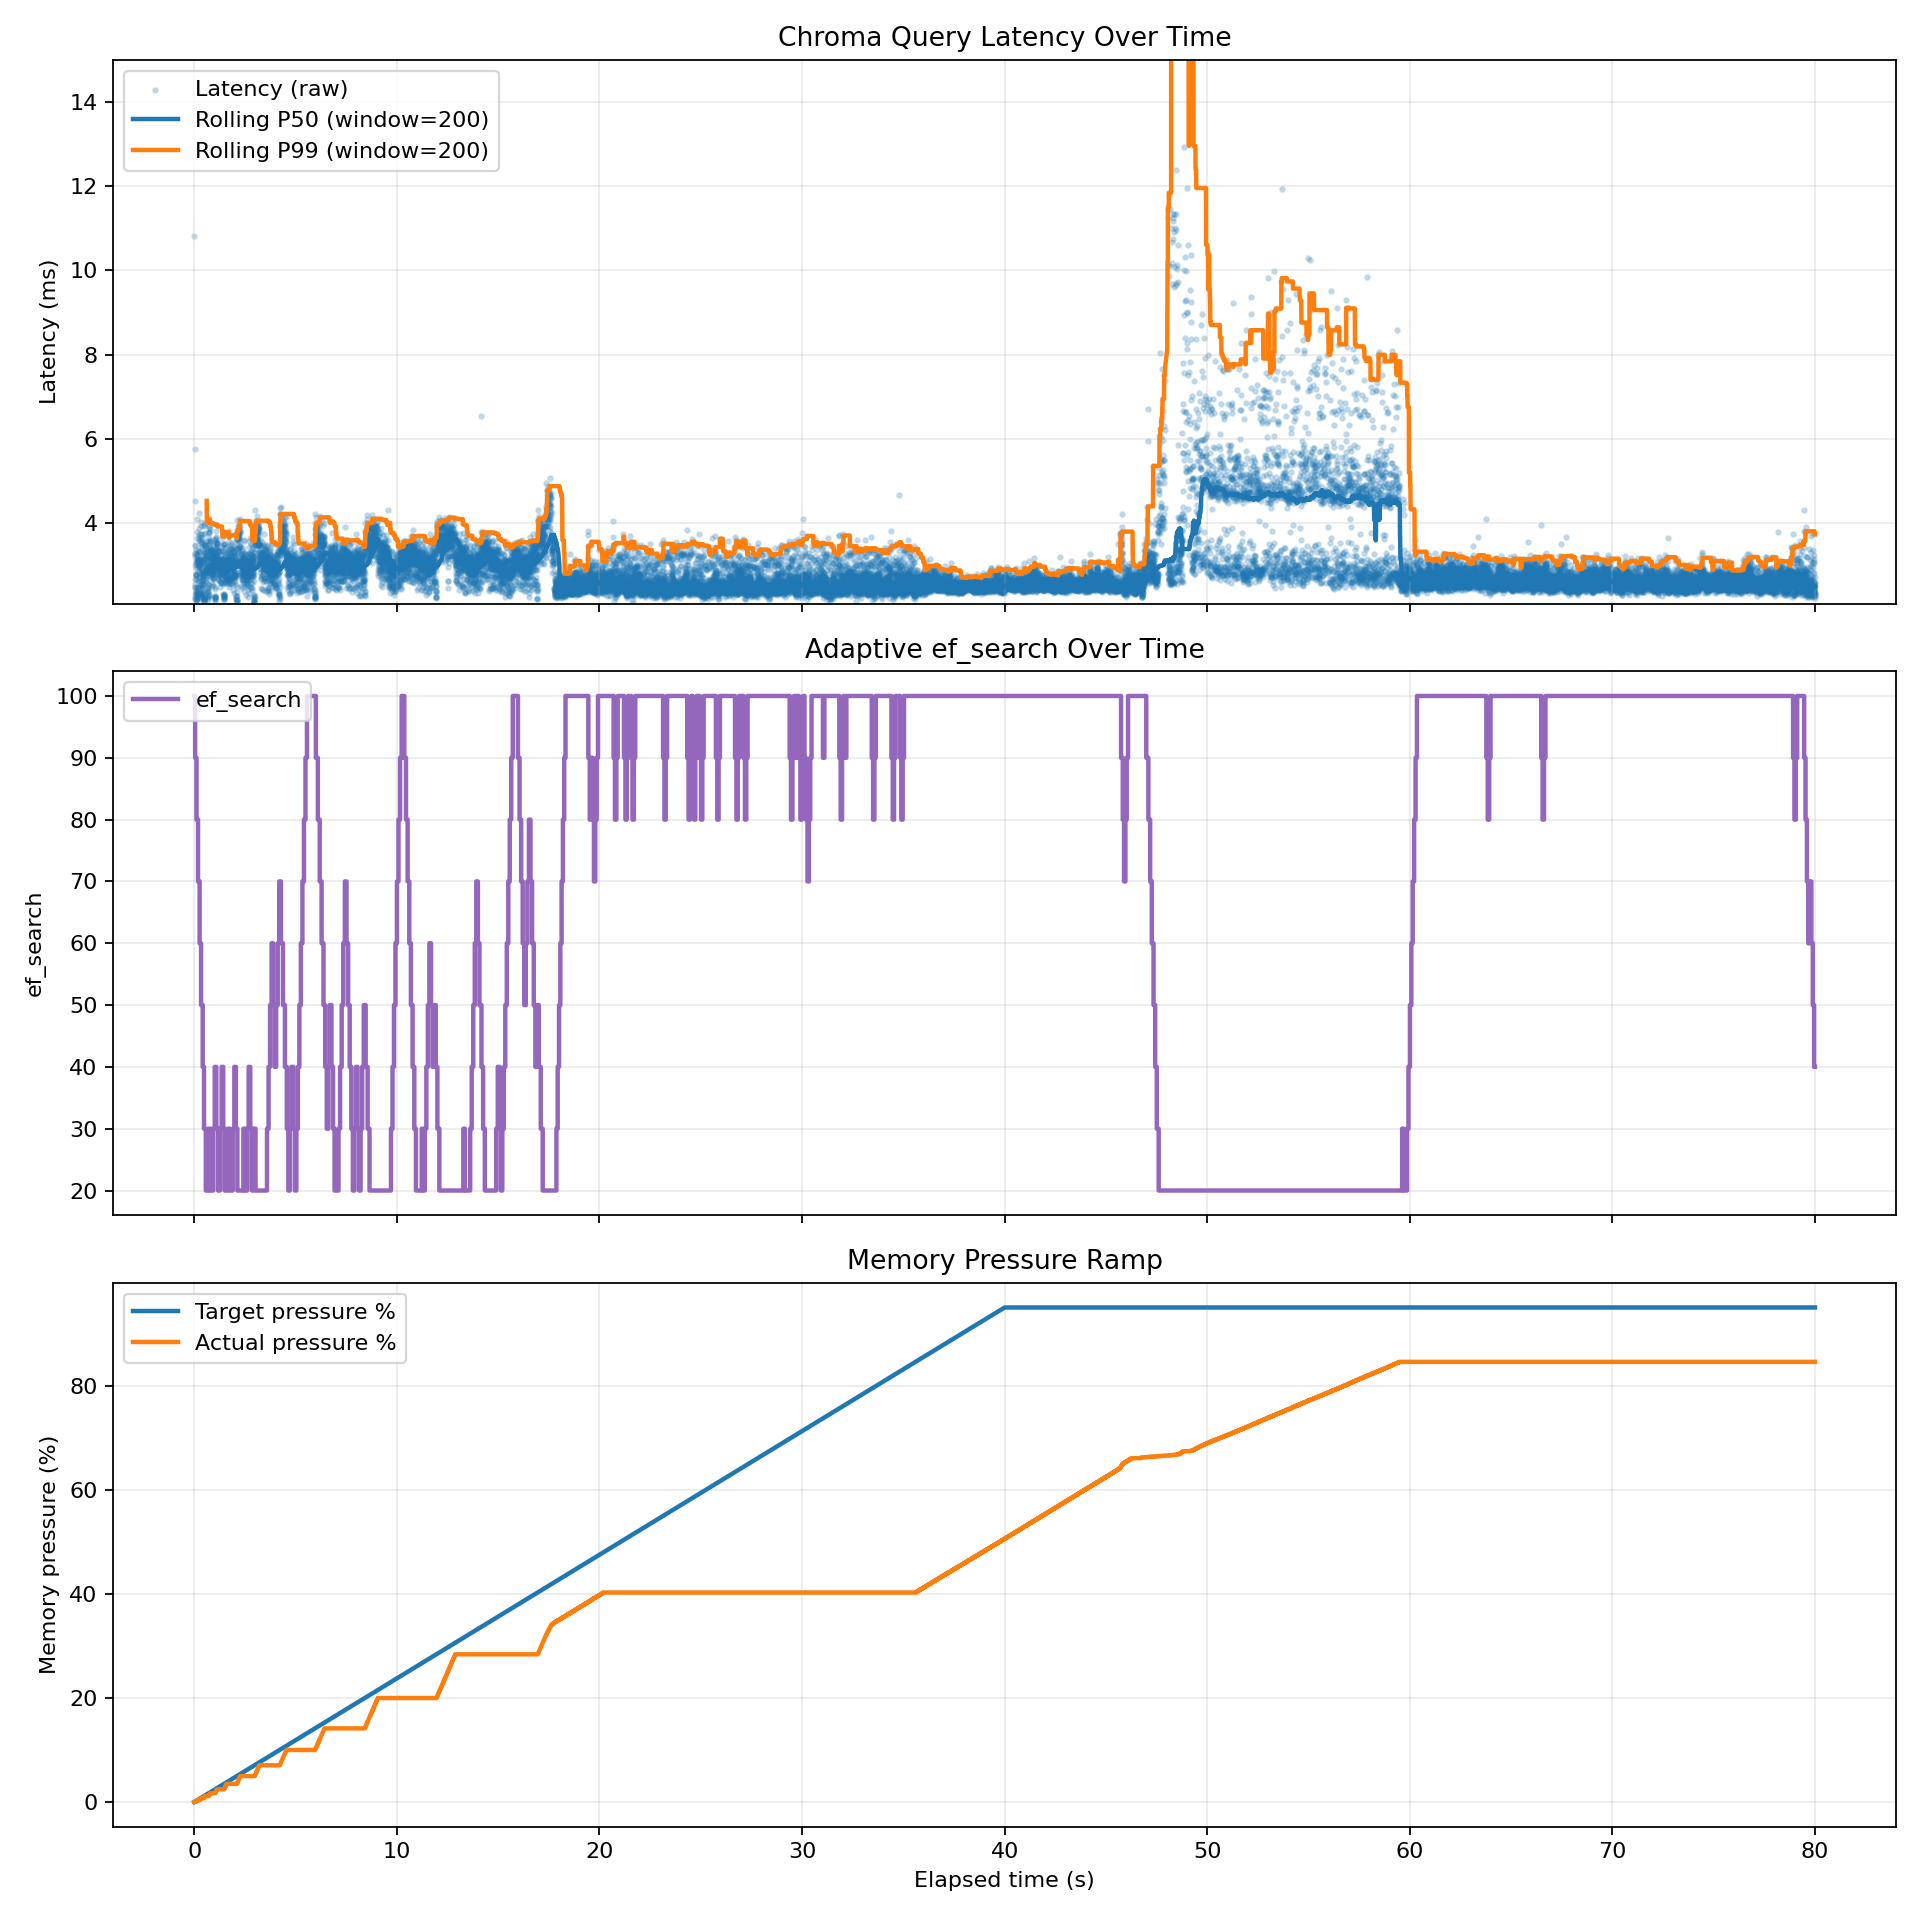

The table this chart was drawn from, first rows:
query_index, elapsed_sec, target_pressure_pct, actual_pressure_pct, latency_ms, ef_search, controller_action, recent_window_p99_ms
1, 0.0, 0.0, 0.0, 10.81, 100, none, 
2, 0.011, 0.026, 0.0, 5.763, 100, none, 10.76
3, 0.0169, 0.04, 0.0, 4.512, 100, none, 10.71
4, 0.0215, 0.051, 0.0, 3.484, 100, none, 10.66
5, 0.025, 0.059, 0.0, 3.29, 100, none, 10.61
6, 0.0283, 0.067, 0.0, 3.217, 100, none, 10.56
7, 0.0316, 0.075, 0.05, 3.261, 100, none, 10.51
8, 0.0348, 0.083, 0.059, 3.45, 100, none, 10.46
9, 0.0383, 0.091, 0.059, 3.001, 100, none, 10.41
10, 0.0414, 0.098, 0.059, 2.55, 90, ef_down:100->90, 10.36
11, 0.0457, 0.109, 0.059, 2.67, 90, none, 10.31
12, 0.0484, 0.115, 0.059, 2.32, 90, none, 10.26
13, 0.0508, 0.121, 0.059, 2.478, 90, none, 10.21
14, 0.0533, 0.127, 0.059, 2.215, 90, none, 10.16
15, 0.0555, 0.132, 0.059, 2.474, 90, none, 10.11
16, 0.058, 0.138, 0.059, 2.223, 90, none, 10.06
17, 0.0603, 0.143, 0.059, 2.454, 90, none, 10.01
18, 0.0628, 0.149, 0.059, 2.249, 90, none, 9.955
19, 0.065, 0.154, 0.059, 2.778, 90, none, 9.905
20, 0.0679, 0.161, 0.059, 2.77, 90, none, 9.854
21, 0.0707, 0.168, 0.059, 2.399, 90, none, 9.804
22, 0.0731, 0.174, 0.109, 2.78, 90, none, 9.753
23, 0.0759, 0.18, 0.109, 2.354, 90, none, 9.703
24, 0.0783, 0.186, 0.154, 2.768, 90, none, 9.652
25, 0.0811, 0.193, 0.154, 2.93, 90, none, 9.602
26, 0.084, 0.2, 0.154, 3.059, 90, none, 9.551
27, 0.0871, 0.207, 0.154, 3.356, 90, none, 9.501
28, 0.0905, 0.215, 0.154, 2.756, 90, none, 9.45
29, 0.0933, 0.222, 0.154, 3.064, 90, none, 9.4
30, 0.0964, 0.229, 0.154, 2.662, 90, none, 9.349
31, 0.0991, 0.235, 0.154, 2.3, 90, none, 9.299
32, 0.1015, 0.241, 0.154, 2.185, 90, none, 9.248
33, 0.1037, 0.246, 0.154, 2.342, 90, none, 9.198
34, 0.1061, 0.252, 0.154, 2.171, 90, none, 9.147
35, 0.1083, 0.257, 0.154, 2.16, 80, ef_down:90->80, 9.097
36, 0.1119, 0.266, 0.154, 2.36, 80, none, 9.046
37, 0.1142, 0.271, 0.154, 2.292, 80, none, 8.996
38, 0.1166, 0.277, 0.154, 2.216, 80, none, 8.945
39, 0.1188, 0.282, 0.154, 2.151, 80, none, 8.895
40, 0.121, 0.287, 0.154, 2.327, 80, none, 8.844
41, 0.1234, 0.293, 0.154, 3.125, 80, none, 8.794
42, 0.1265, 0.301, 0.154, 3.14, 80, none, 8.743
43, 0.1298, 0.308, 0.204, 3.78, 80, none, 8.693
44, 0.1337, 0.317, 0.204, 3.213, 80, none, 8.642
45, 0.137, 0.325, 0.254, 3.152, 80, none, 8.592
46, 0.1402, 0.333, 0.293, 4.09, 80, none, 8.541
47, 0.1444, 0.343, 0.293, 3.082, 80, none, 8.491
48, 0.1475, 0.35, 0.293, 3.242, 80, none, 8.44
49, 0.1508, 0.358, 0.293, 3.637, 80, none, 8.39
50, 0.1545, 0.367, 0.293, 3.009, 80, none, 8.339
51, 0.1576, 0.374, 0.293, 3.265, 80, none, 5.15
52, 0.161, 0.382, 0.293, 2.629, 80, none, 4.306
53, 0.1636, 0.389, 0.293, 3.111, 80, none, 3.938
54, 0.1668, 0.396, 0.293, 2.963, 80, none, 3.938
55, 0.1698, 0.403, 0.293, 3.063, 80, none, 3.938
56, 0.1729, 0.411, 0.293, 2.997, 80, none, 3.938
57, 0.176, 0.418, 0.293, 3.337, 80, none, 3.938
58, 0.1793, 0.426, 0.293, 2.869, 80, none, 3.938
59, 0.1823, 0.433, 0.293, 2.447, 80, none, 3.938
60, 0.1848, 0.439, 0.293, 2.487, 70, ef_down:80->70, 3.938
... 26,983 more rows
